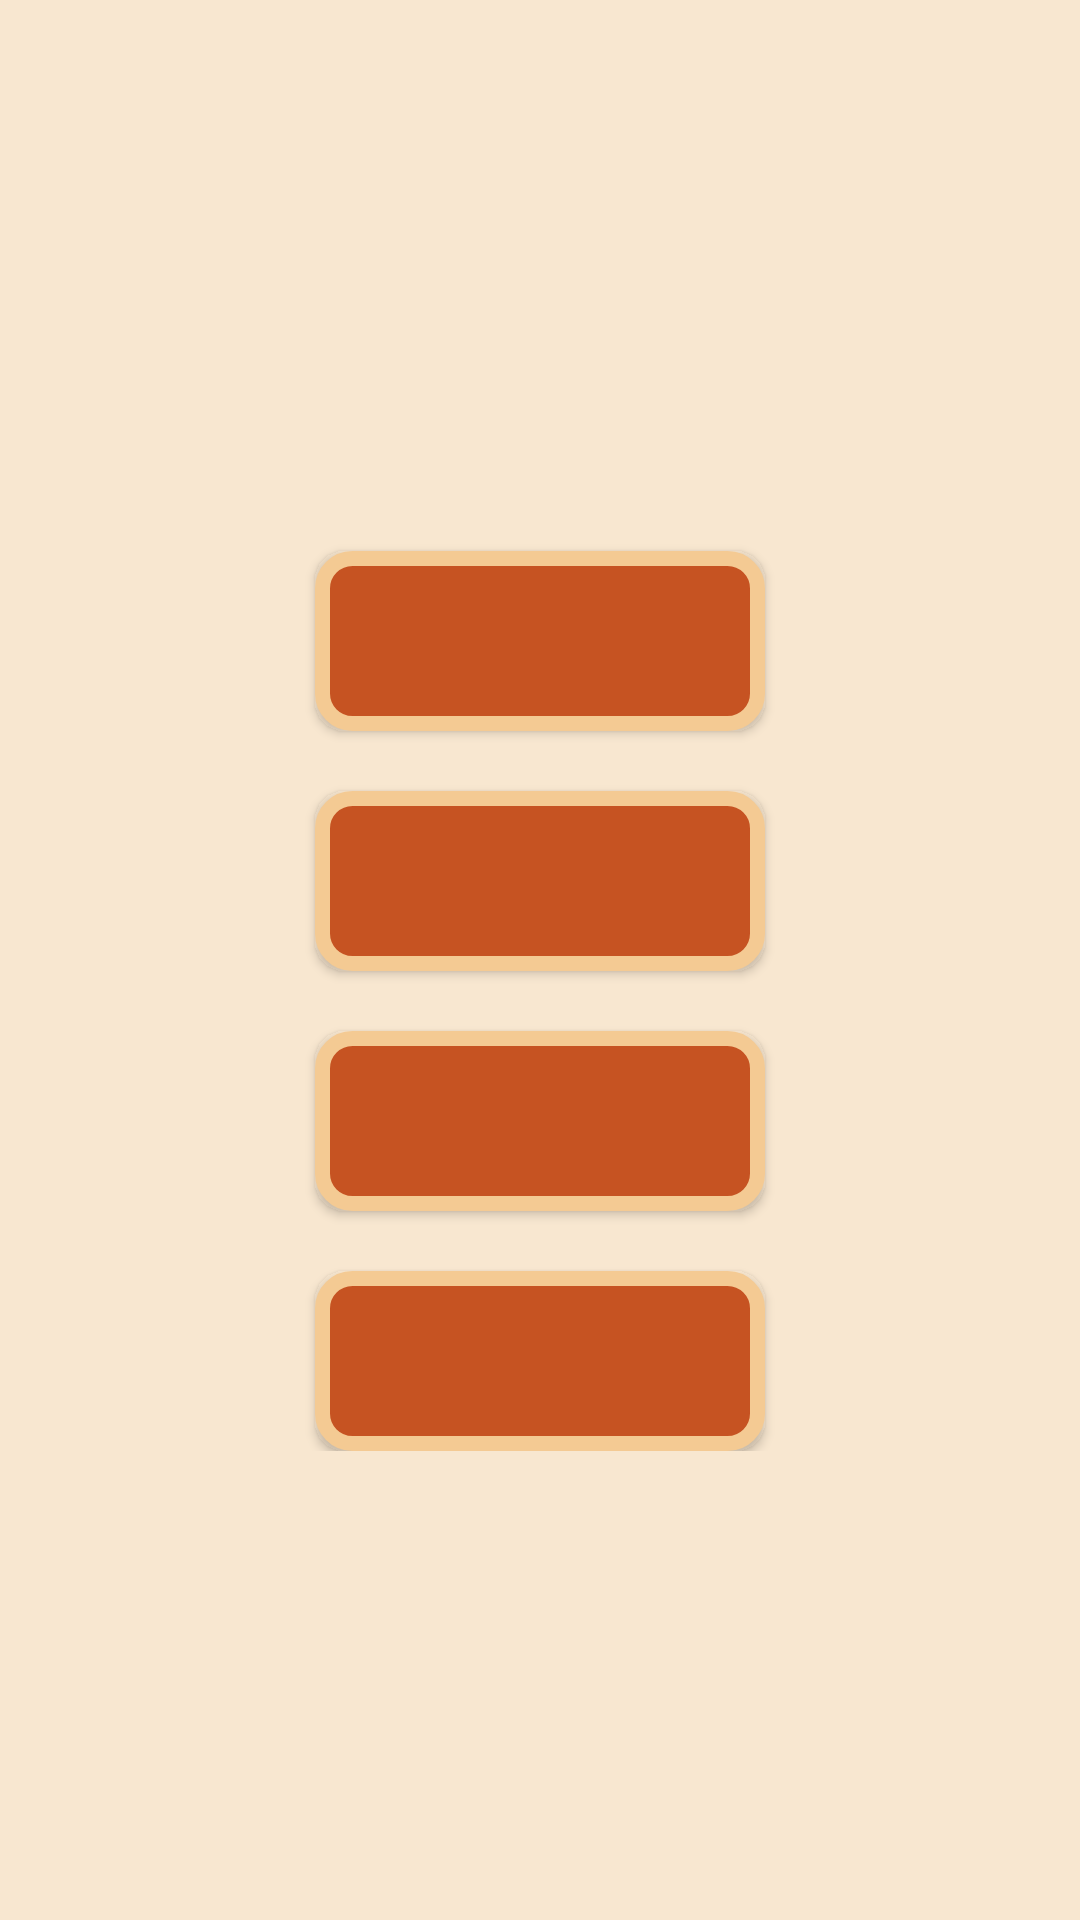

The Android layout XML behind this screen, and the referenced resources:
<!-- AndroidManifest.xml: application theme Theme.GameFinalProject1 -->
<!-- res/layout/fragment_choose.xml -->
<?xml version="1.0" encoding="utf-8"?>
<ScrollView xmlns:android="http://schemas.android.com/apk/res/android"
    xmlns:tools="http://schemas.android.com/tools"
    android:layout_width="match_parent"
    android:layout_height="match_parent"
    android:background="#97F3D6B0"

    >

    <LinearLayout
        android:layout_width="match_parent"
        android:layout_height="match_parent"
        android:orientation="vertical">

        <TextView
            android:id="@+id/tv_question"
            android:layout_width="wrap_content"
            android:layout_height="wrap_content"
            android:layout_gravity="center"
            android:fontFamily="sans-serif-condensed"
            android:textColor="#C65322"
            android:textSize="25sp"
            android:textStyle="bold"

            android:layout_marginTop="50dp"

            />

        <androidx.appcompat.widget.AppCompatButton
            android:id="@+id/answer1"
            android:layout_width="150dp"
            android:layout_height="60dp"
           android:layout_gravity="center"
            android:background="@drawable/shapebt"
            android:gravity="center"
            android:textColor="#E6A671"
            android:layout_marginTop="100dp"
            android:textSize="20sp" />

        <androidx.appcompat.widget.AppCompatButton
            android:id="@+id/answer2"
            android:layout_width="150dp"
            android:layout_height="60dp"
            android:layout_gravity="center"

            android:background="@drawable/shapebt"
            android:gravity="center"
            android:textColor="#E6A671"
android:layout_marginTop="20dp"
            android:textSize="20sp" />

        <androidx.appcompat.widget.AppCompatButton
            android:id="@+id/answer3"
            android:layout_width="150dp"
            android:layout_marginTop="20dp"
            android:layout_height="60dp"
            android:layout_gravity="center"

            android:background="@drawable/shapebt"
            android:gravity="center"
            android:textColor="#E6A671"
            android:textSize="20sp" />

        <androidx.appcompat.widget.AppCompatButton
            android:id="@+id/answer4"
            android:layout_width="150dp"
            android:layout_height="60dp"
            android:layout_gravity="center"
android:layout_marginTop="20dp"
            android:background="@drawable/shapebt"
            android:textColor="#E6A671"
            android:textSize="20sp"

            />

    </LinearLayout>

</ScrollView>
<!-- resources referenced by this layout -->
<resources>
  <!-- drawable shapebt (drawable) -->
  <?xml version="1.0" encoding="utf-8"?>
  <shape android:shape="rectangle" xmlns:android="http://schemas.android.com/apk/res/android">
      <size android:width="100dp" android:height="50dp"></size>
      <corners android:radius="10dp"></corners>
      <stroke android:color= "#F4CA93" android:width="5dp"></stroke>
      <solid android:color="#C65322"></solid>
  </shape>
  <style name="Theme.GameFinalProject1" parent="Theme.MaterialComponents.DayNight.NoActionBar">
          
          <item name="colorPrimary">@color/purple_500</item>
          <item name="colorPrimaryVariant">@color/purple_700</item>
          <item name="colorOnPrimary">@color/white</item>
          
          <item name="colorSecondary">@color/teal_200</item>
          <item name="colorSecondaryVariant">@color/teal_700</item>
          <item name="colorOnSecondary">@color/black</item>
          
          <item name="android:statusBarColor">?attr/colorPrimaryVariant</item>
          
      </style>
  <!-- not gathered from this repository: default colours our renderer supplied (Android Studio template values) -->
  <color name="purple_500">#FF6200EE</color>
  <color name="purple_700">#FF3700B3</color>
  <color name="teal_200">#FF03DAC5</color>
  <color name="teal_700">#FF018786</color>
  <color name="black">#FF000000</color>
  <color name="white">#FFFFFFFF</color>
</resources>
